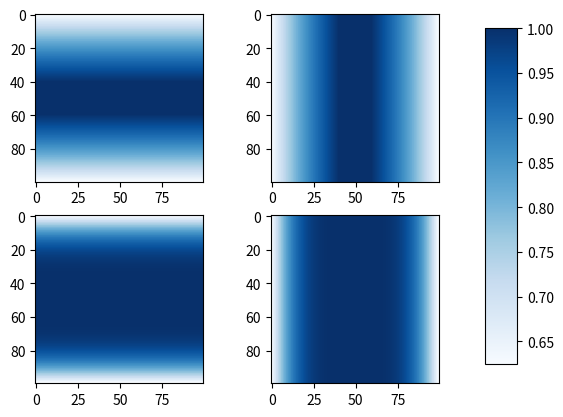
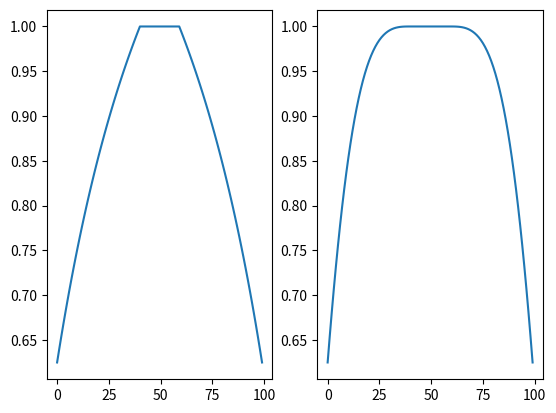

Reproduce these figures in Python, in order.
import numpy as np
import matplotlib.pyplot as plt
N_x, N_y = (100,100)
Grid = np.zeros((N_x, N_y))
dx = 0.01
dt = dx/6e8
PML_thickness =40
eps_0 = 8.85418782e-12
alpha_x = np.ones_like(Grid)
alpha_y = np.ones_like(Grid)
alpha_mx = np.ones_like(Grid)
alpha_my = np.ones_like(Grid)
sigma_x = np.zeros_like(Grid)
sigma_y = np.zeros_like(Grid)
sigma_mx = np.zeros_like(Grid)
sigma_my = np.zeros_like(Grid)
k=1

def PML_creation(x_array,y_array, PML_thickness):
    for i in range(PML_thickness+1):
        x_array[i,:],x_array[-i-1,:] = i/PML_thickness,i/PML_thickness
        y_array[:,i],y_array[:,-i-1] = i/PML_thickness,i/PML_thickness
    return x_array, y_array

def PML_sigma_creation(x_array,y_array, PML_thickness,value,PML_gradient=1):
    
    for i in range(PML_thickness+1):
        value_i = value*((PML_thickness-i)/PML_thickness)**PML_gradient
        x_array[i,:],x_array[-i-1,:] = value_i, value_i
        y_array[:,i],y_array[:,-i-1] = value_i,value_i
    return x_array, y_array

alpha_x,alpha_y = PML_creation(alpha_x,alpha_y, PML_thickness)
alpha_mx,alpha_my = PML_creation(alpha_mx,alpha_my, PML_thickness)
sigma_x, sigma_y = PML_sigma_creation(sigma_x, sigma_y,PML_thickness, 0.25)
sigma_mx,sigma_my = PML_sigma_creation(sigma_mx,sigma_my,PML_thickness, 0.25, 3)

bex = np.exp(-(sigma_x/(k + alpha_x))*(dt/eps_0))
bey = np.exp(-(sigma_y/(k + alpha_y))*(dt/eps_0))
bhx = np.exp(-(sigma_mx/(k + alpha_mx))*(dt/eps_0))
bhy = np.exp(-(sigma_my/(k + alpha_my))*(dt/eps_0))
b_constants = (bex,bey, bhx, bhy)
aex = (bex -1 )/ dx
aey = (bey - 1 ) / dx
ahx = (bhx - 1 ) / dx
ahy =  (bhy - 1 ) / dx
a_constants = (aex,aey,ahx,ahy)
fig, ax = plt.subplots(2,2)
im=ax[0,0].imshow(bex, cmap="Blues")
ax[0,1].imshow(bey, cmap="Blues")
ax[1,0].imshow(bhx, cmap= "Blues")
ax[1,1].imshow(bhy, cmap="Blues")

fig.subplots_adjust(right=0.8)
cbar_ax = fig.add_axes([0.85, 0.15, 0.05, 0.7])
fig.colorbar(im, cax=cbar_ax)
fig1, ax1 = plt.subplots(1,2)
ax1[0].plot(bex[:,0])
ax1[1].plot(bhx[:,0])
plt.show()
